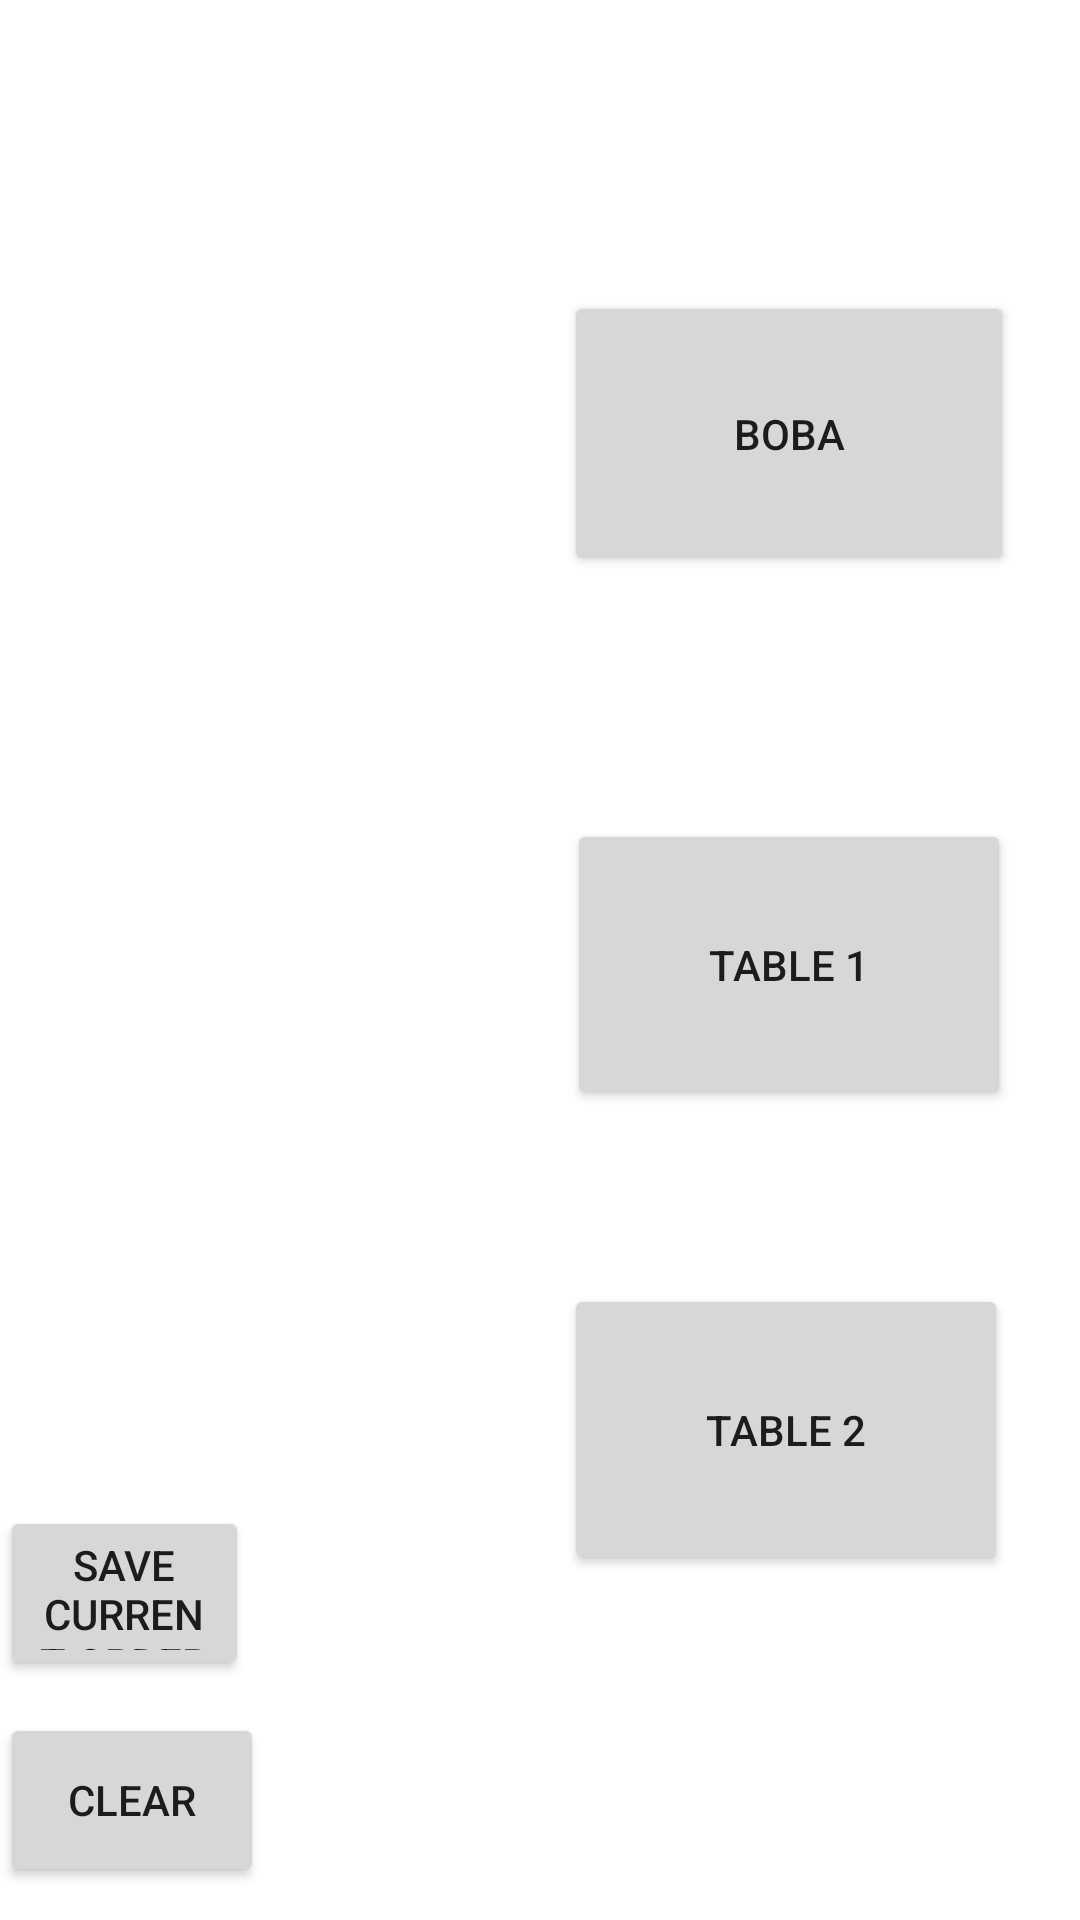

Here is an Android app screen rendered from its layout file. Give the layout XML and the strings, colors and styles it references.
<!-- AndroidManifest.xml: application theme Theme.MenuOrderingSystem -->
<!-- res/layout/activity_menu.xml -->
<?xml version="1.0" encoding="utf-8"?>
<RelativeLayout xmlns:android="http://schemas.android.com/apk/res/android"
    xmlns:app="http://schemas.android.com/apk/res-auto"
    xmlns:tools="http://schemas.android.com/tools"
    android:layout_width="match_parent"
    android:layout_height="match_parent"
    tools:context=".OrderActivity">

    <androidx.recyclerview.widget.RecyclerView
        android:id="@+id/rvMenuItems"
        android:layout_width="653dp"
        android:layout_height="770dp"
        android:layout_alignParentEnd="true"
        android:layout_alignParentBottom="true"
        android:layout_marginEnd="627dp"
        android:layout_marginBottom="0dp" />

    <androidx.recyclerview.widget.RecyclerView
        android:id="@+id/rvItems"
        android:layout_width="346dp"
        android:layout_height="633dp"
        android:layout_alignParentEnd="true"
        android:layout_alignParentBottom="true"
        android:layout_marginEnd="282dp"
        android:layout_marginBottom="137dp"
        android:scrollbars="vertical" />

    <Button
        android:id="@+id/btnFoodItem"
        android:layout_width="150dp"
        android:layout_height="95dp"
        android:layout_alignParentEnd="true"
        android:layout_alignParentBottom="true"
        android:layout_marginEnd="22dp"
        android:layout_marginBottom="448dp"
        android:text="Boba" />

    <Button
        android:id="@+id/btnPlaceOrder"
        android:layout_width="172dp"
        android:layout_height="58dp"
        android:layout_alignParentStart="true"
        android:layout_alignParentEnd="true"
        android:layout_alignParentBottom="true"
        android:layout_marginStart="654dp"
        android:layout_marginEnd="454dp"
        android:layout_marginBottom="12dp"
        android:text="Place Order" />

    <Button
        android:id="@+id/btnClearOrder"
        android:layout_width="171dp"
        android:layout_height="58dp"
        android:layout_alignParentEnd="true"
        android:layout_alignParentBottom="true"
        android:layout_marginEnd="272dp"
        android:layout_marginBottom="11dp"
        android:text="Clear" />

    <Button
        android:id="@+id/btnTable1"
        android:layout_width="148dp"
        android:layout_height="97dp"
        android:layout_alignParentEnd="true"
        android:layout_alignParentBottom="true"
        android:layout_marginEnd="23dp"
        android:layout_marginBottom="270dp"
        android:text="Table 1" />

    <Button
        android:id="@+id/btnTable2"
        android:layout_width="148dp"
        android:layout_height="97dp"
        android:layout_alignParentEnd="true"
        android:layout_alignParentBottom="true"
        android:layout_marginEnd="24dp"
        android:layout_marginBottom="115dp"
        android:text="Table 2" />

    <Button
        android:id="@+id/btnSaveOrder"
        android:layout_width="352dp"
        android:layout_height="58dp"
        android:layout_alignParentEnd="true"
        android:layout_alignParentBottom="true"
        android:layout_marginEnd="277dp"
        android:layout_marginBottom="80dp"
        android:text="Save Current Order" />

</RelativeLayout>
<!-- resources referenced by this layout -->
<resources>
  <style name="Theme.MenuOrderingSystem" parent="Theme.MaterialComponents.DayNight.NoActionBar">
          
          <item name="colorPrimary">@color/purple_500</item>
          <item name="colorPrimaryVariant">@color/purple_700</item>
          <item name="colorOnPrimary">@color/white</item>
          
          <item name="colorSecondary">@color/teal_200</item>
          <item name="colorSecondaryVariant">@color/teal_700</item>
          <item name="colorOnSecondary">@color/black</item>
          
          <item name="android:statusBarColor" tools:targetApi="l">?attr/colorPrimaryVariant</item>
          
      </style>
  <color name="purple_500">#FF6200EE</color>
  <color name="purple_700">#FF3700B3</color>
  <color name="white">#FFFFFFFF</color>
  <color name="teal_200">#FF03DAC5</color>
  <color name="teal_700">#FF018786</color>
  <color name="black">#FF000000</color>
</resources>
